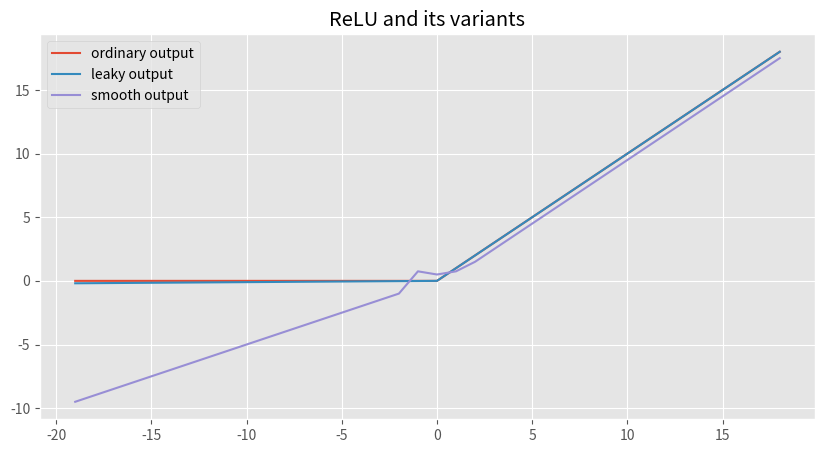

Recreate this plot in Python.
from matplotlib import pyplot

pyplot.style.use("ggplot")
pyplot.figure(figsize=(10, 5))

# rectified linear function
def Leaky_ReLU(x):
    if x > 0:
        return x
    else:
        return 0.01 * x


def ReLU(x):
    if x > 0:
        return x
    else:
        return 0


def SmoothReLU(x):
    if x < -1:
        return 0.5 * x
    elif x >= -1 and x <= 1:
        return (x**2) / 4 + 0.5
    elif x > 1:
        return x - 0.5


# define a series of inputs
input_series = [x for x in range(-19, 19)]
# calculate outputs for our inputs
leaky_output_series = [Leaky_ReLU(x) for x in input_series]
ordinary_output_series = [ReLU(x) for x in input_series]
smooth_output_series = [SmoothReLU(x) for x in input_series ]
# line plot of raw inputs to rectified outputs
pyplot.plot(input_series, ordinary_output_series, label="ordinary output")
pyplot.plot(input_series, leaky_output_series, label="leaky output")
pyplot.plot(input_series,smooth_output_series,label='smooth output')
pyplot.legend()
pyplot.title("ReLU and its variants")
pyplot.show()
